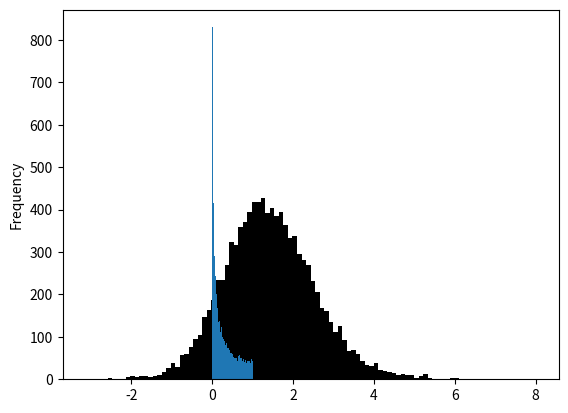

Python code for this plot: (Note: this script raises an exception after producing the figure.)
import numpy as np
import pandas as pd
import matplotlib.pyplot as plt
from scipy.stats import norm, t

from scipy.stats import ttest_1samp
"""
Replication of "A Short Note on P-Value Hacking"
https://arxiv.org/pdf/1603.07532.pdf
"""

sample_size = 15
significance_level = 0.05
std_dev = 1
mean_1 = 0
mean_2 = 0.35
simulations = 10000

true_tstat = (mean_2 - mean_1) / (std_dev / np.sqrt(sample_size))
true_p_value = 1 - t.cdf(true_tstat, df=sample_size-1)
print('True p-value:', true_p_value)
print('True t-statistic:', true_tstat)

p_values_dict = {}
t_stat_dict = {}
for i in range(simulations):
    realized = np.random.normal(loc=mean_2, scale=std_dev, size=sample_size)
    mean_2_realized = realized.mean()
    std_2_realized = realized.std()
    ttest = ttest_1samp(realized, popmean=mean_1)

    real_t_statistic = ttest.statistic
    pvalue = ttest.pvalue

    t_stat_dict[i] = real_t_statistic
    p_values_dict[i] = pvalue

pd.Series(t_stat_dict).plot(kind='hist', bins=100, color='black')
plt.show()

obs_p_values = pd.Series(p_values_dict)
obs_p_values.plot(kind='hist', bins=100)
obs_p_values_lower_real = np.float(len(obs_p_values[obs_p_values < true_p_value])) / len(obs_p_values)
portion = len(obs_p_values[obs_p_values < true_p_value]) / simulations
plt.show()

print('Observed p-values mean: ', obs_p_values.mean())
print('Observed p-values median: ', obs_p_values.median())
print('Portion of p-values < than the real one: ', portion)

